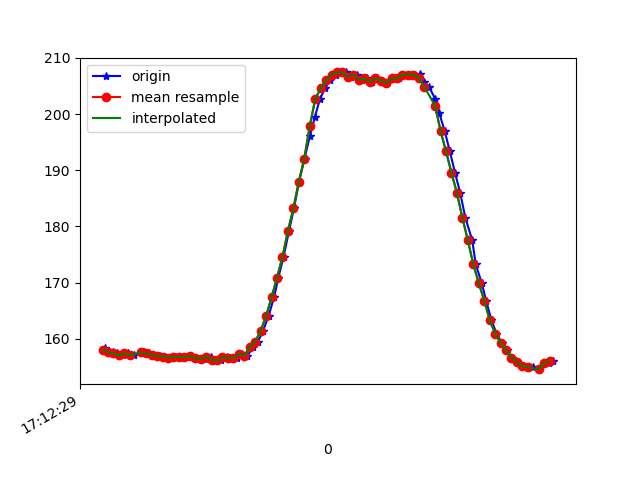

The file beside this chart, header and first rows:
1618852349265, 1548045154521453, 158.00781, -271.28906, -58.984375
1618852349270, 1548045177015654, 158.3, -271.8, -59.67
1618852349279, 1548045193039338, 157.8, -271.7, -58.98
1618852349299, 1548045212115153, 157.6, -271.7, -58.69
1618852349314, 1548045231190968, 157.4, -271.7, -59.28
1618852349334, 1548045250236262, 157, -271.7, -58.5
1618852349352, 1548045269312077, 157.4, -272.1, -58.69
1618852349375, 1548045288422054, 157, -271.6, -58.3
1618852349401, 1548045307986210, 157.6, -272, -59.18
1618852349413, 1548045326756811, 157.6, -271.8, -58.3
1618852349430, 1548045345802105, 157.4, -272.1, -58.2
1618852349448, 1548045364786356, 157, -272.4, -58.89
1618852349469, 1548045384106341, 156.9, -271.9, -58.5
1618852349490, 1548045402937986, 156.8, -272.5, -58.98
1618852349508, 1548045421983280, 156.6, -271.8, -59.38
1618852349524, 1548045440967531, 156.7, -272.5, -59.28
1618852349544, 1548045460043345, 156.7, -272.1, -59.28
1618852349562, 1548045479302288, 156.7, -272.1, -58.69
1618852349581, 1548045498256018, 156.9, -271.8, -58.59
1618852349600, 1548045517331833, 156.5, -272.2, -59.38
1618852349639, 1548045555361377, 156.3, -272.4, -59.38
1618852349659, 1548045574437192, 156.8, -272.3, -58.98
1618852349678, 1548045593604571, 156.2, -272.3, -59.57
1618852349696, 1548045612558301, 156.2, -272.6, -58.89
1618852349716, 1548045631634116, 156.7, -272.3, -59.28
1618852349735, 1548045650679409, 156.5, -271.8, -58.89
1618852349752, 1548045669694182, 156.6, -272.3, -58.69
1618852349771, 1548045688739475, 157.2, -271.9, -58.69
1618852349791, 1548045707784769, 156.9, -272.7, -58.2
1618852349813, 1548045726799541, 158.6, -272.4, -58.01
1618852349830, 1548045745905878, 159.5, -272.5, -58.2
1618852349849, 1548045765073256, 161.4, -272.3, -58.98
1618852349869, 1548045784088029, 164.1, -272, -58.3
1618852349889, 1548045803163844, 167.4, -272.8, -57.23
1618852349905, 1548045822209137, 170.9, -273, -56.84
1618852349924, 1548045841315473, 174.6, -273.5, -55.08
1618852349944, 1548045860330246, 179.2, -274.6, -54.39
1618852349962, 1548045879345018, 183.2, -275.7, -51.95
1618852349981, 1548045898451354, 188, -276.9, -49.51
1618852350001, 1548045917679776, 192.1, -278.8, -46.48
1618852350021, 1548045936602984, 196.2, -281.1, -42.58
1618852350039, 1548045955678799, 199.5, -283.1, -38.38
1618852350057, 1548045974846178, 202.6, -285.5, -34.18
1618852350076, 1548045993708344, 204.6, -287.2, -29.39
1618852350095, 1548046012814680, 206.1, -288.2, -25.1
1618852350115, 1548046031798931, 207, -288.2, -19.34
1618852350133, 1548046050905267, 207.4, -288.7, -15.14
1618852350152, 1548046069950561, 207.4, -289.1, -12.21
1618852350172, 1548046089026376, 206.6, -289, -9.277
1618852350193, 1548046108102191, 207, -288.8, -7.129
1618852350210, 1548046127147484, 206.2, -288.6, -6.348
1618852350230, 1548046146192778, 206.3, -287.3, -4.297
1618852350250, 1548046165268593, 205.8, -286.4, -4.395
1618852350268, 1548046184313886, 206.3, -286.1, -4.59
1618852350286, 1548046203420223, 206, -286.3, -4.297
1618852350305, 1548046222434995, 205.6, -286, -6.641
1618852350327, 1548046241510810, 206.3, -286.7, -7.52
1618852350346, 1548046260495061, 206.3, -286, -10.64
1618852350363, 1548046279448790, 207, -286.8, -13.38
1618852350382, 1548046298463563, 207, -287.2, -16.11
1618852350405, 1548046317569899, 207, -287.4, -19.63
... 27 more rows
